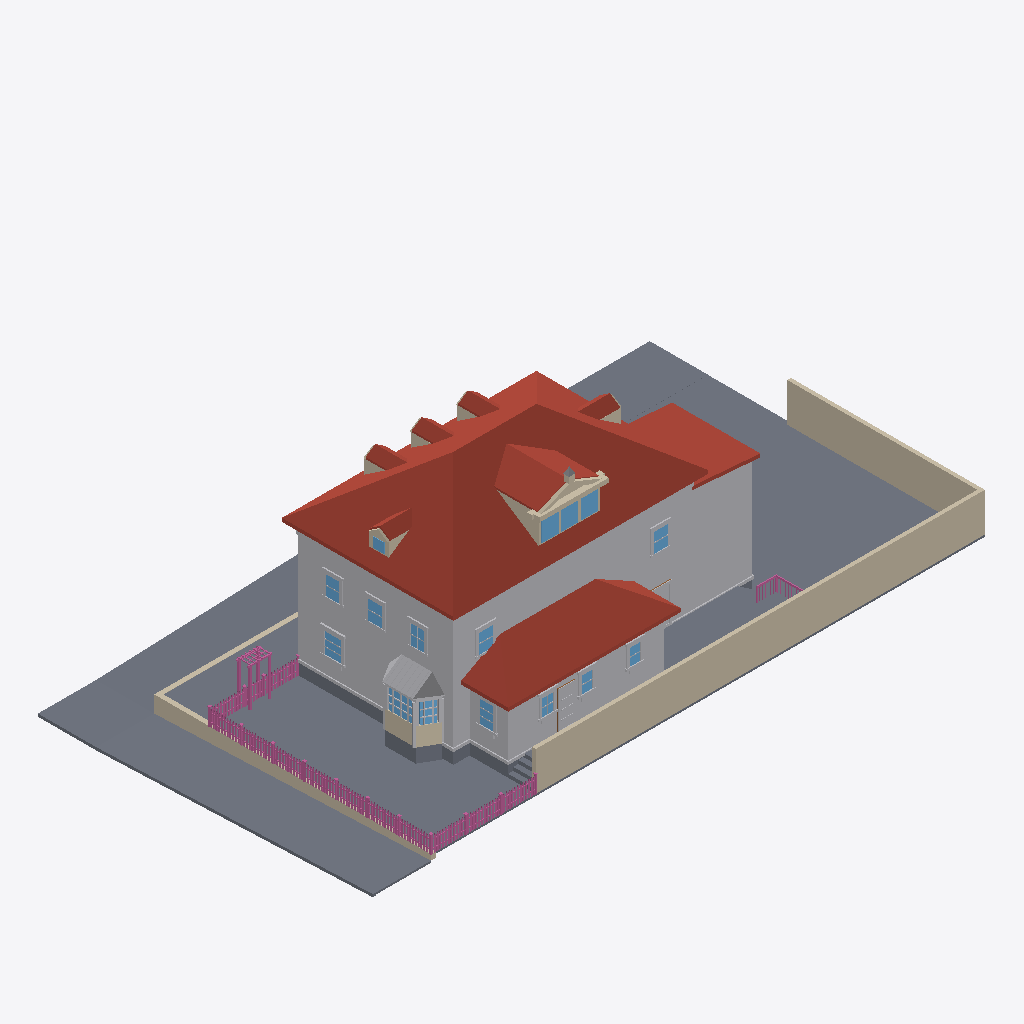
Isometric view of an IFC building model (IFC-SPF (STEP), schema IFC4, length unit metre), seen from the south-west, elements coloured by IFC class: 161 railings (pink), 89 other elements (light grey), 28 walls (beige), 26 slabs (grey), 16 windows (light blue), 15 roofs (red-brown), 1 door (brown).
Extent 33.7 m × 18.5 m × 11.9 m (x, y, z). Elements (881): 374 IfcBuildingElementProxy, 230 IfcRailing, 134 IfcWindow, 84 IfcWall, 40 IfcSlab, 15 IfcRoof, 4 IfcDoor.

HEADER;
FILE_DESCRIPTION(('ViewDefinition[DesignTransferView]'),'2;1');
FILE_NAME('/dev/null','2026-09-05T17:55:13+00:00',(''),(''),'IfcOpenShell 0.8.5','IfcOpenShell 0.8.5','Nobody');
FILE_SCHEMA(('IFC4'));
ENDSEC;
DATA;
#1=IFCPROJECT('3Zb8Xi4t9DpfCtyOtc$heO',$,'Eureka Residence',$,$,$,$,(#10),#5);
#12=IFCSITE('2Gy1ZrMk5DpReXELnQnEQB',$,'Site',$,$,$,$,$,$,$,$,$,$,$);
#13=IFCBUILDING('3ilBMmdp50FBv8kQOz7Hb4',$,'Eureka House',$,$,$,$,$,$,$,$,$);
#14=IFCBUILDINGSTOREY('0FS5yVCaDCQe1h9LLHtN54',$,'Site',$,$,$,$,$,$,$);
#18=IFCSLAB('0J0rzplurEIxgAQJ33sbYx',$,'Lot',$,$,#42,#31,$,.BASESLAB.);
#2028=IFCROOF('243nWUv2jANe$bXdyRlg$d',$,'Roof - primary',$,$,#2039,#2029,$,.HIP_ROOF.);
#67=IFCBUILDINGELEMENTPROXY('2xdiuAy211ufW7taCvgWkt',$,'Massing - primary',$,$,#90,#80,$,$);
#21138=IFCWALL('3iHGbMnez1HPbFRSWZk2sZ',$,'Lot wall - south',$,$,#21161,#21151,$,$);
#4446=IFCROOF('3cvYdof4n3D8dhcd6l7Nhr',$,'Roof - scullery',$,$,#4457,#4447,$,.SHED_ROOF.);
#29626=IFCSLAB('3FlmrbRevEdPFedVnVe_1G',$,'Park strip - west',$,$,#29637,#29627,$,.BASESLAB.);
#21162=IFCWALL('0gPT9HGMP5rw4chNSMe44e',$,'Lot wall - east',$,$,#21182,#21172,$,$);
#4245=IFCBUILDINGELEMENTPROXY('2LCl_73Xz2KPJryAPQ16bC',$,'Massing - extension',$,$,#4256,#4246,$,$);
#29584=IFCSLAB('1VVQHk$G93_vysHT2gfQ1v',$,'Sidewalk - west',$,$,#29595,#29585,$,.BASESLAB.);
#4382=IFCBUILDINGELEMENTPROXY('1k$LWfba1DwAg7txsCIs2v',$,'Massing - scullery',$,$,#4393,#4383,$,$);
#29437=IFCSLAB('0WHHavtPzDJxNoQ5X04v5f',$,'Sidewalk - north',$,$,#29448,#29438,$,.BASESLAB.);
#4287=IFCROOF('05eDWOtyD9_fKnFnD0HDoj',$,'Roof - extension',$,$,#4298,#4288,$,.SHED_ROOF.);
#29392=IFCSLAB('2RE18$3Kv7AQb750WitxO4',$,'Park strip - north',$,$,#29403,#29393,$,.BASESLAB.);
#29852=IFCWALL('2qvoYxORH8ywn$j68LNrI$',$,'Retaining wall - west',$,$,#29863,#29853,$,$);
#29680=IFCSLAB('31CaqCb0H4jAavPGgsiowK',$,'Sidewalk - NW corner',$,$,#29700,#29690,$,.BASESLAB.);
#29491=IFCSLAB('0kZ6jj1t191BAGe7$TWEew',$,'Park strip - north level',$,$,#29511,#29501,$,.BASESLAB.);
#3047=IFCROOF('2PqV9zfwfBRxPZFzu8Lkf9',$,'Shed dormer roof W',$,$,#3058,#3048,$,$);
#20400=IFCSLAB('0kp1JOIK1AN83aeXehoEVv',$,'Deck',$,$,#20420,#20410,$,$);
#29512=IFCSLAB('1Z8_KwDNz3_8ibxSixQhTa',$,'Sidewalk - north level',$,$,#29532,#29522,$,.BASESLAB.);
#29668=IFCSLAB('3jWXaMejv32QgWEFBba7lF',$,'Curb - west',$,$,#29679,#29669,$,.BASESLAB.);
#20376=IFCSLAB('3tInW4vmrAj9EbWPVliY_r',$,'Deck',$,$,#20399,#20389,$,$);
#7831=IFCBUILDINGELEMENTPROXY('2Av9DZFxzEZh1HGMZlMzMn',$,'Bay roof',$,$,#7842,#7832,$,$);
#115=IFCBUILDINGELEMENTPROXY('1PaKdSL15C7x19$FPxXWlt',$,'Belt course - primary',$,$,#135,#125,$,$);
#43=IFCSLAB('3P872m_8vEKAiD5cKWqry2',$,'Crawlspace - primary',$,$,#66,#56,$,.BASESLAB.);
#3089=IFCROOF('1Y8EF9kfbC5ON3WDpkOjqt',$,'Shed dormer roof E',$,$,#3100,#3090,$,$);
#29773=IFCWALL('0clnXr$ETAYPhP$LMVbbKr',$,'Retaining wall - north west of entry',$,$,#29784,#29774,$,$);
#3138=IFCWALL('3mDH3ph7r1VBCJWKJ_3Z6j',$,'Pediment cornice',$,$,#3158,#3148,$,$);
#29479=IFCSLAB('32EMeuGRP25gkBLfnFCfVq',$,'Curb - north',$,$,#29490,#29480,$,.BASESLAB.);
#7101=IFCWALL('0$Aqfk0s96N9MYL5k613eJ',$,'Bay apron 2',$,$,#7121,#7111,$,$);
#4119=IFCROOF('2TB12XmtX44OOSeS9zmR$f',$,'Hip dormer west roof S',$,$,#4130,#4120,$,$);
#7035=IFCWALL('2pL9y6Kz9EFQPWr2RgTR5z',$,'Bay apron 1',$,$,#7058,#7048,$,$);
#2289=IFCROOF('07ibkUmenFEfH1ZuOk5Wwn',$,'Dormer 1 roof W',$,$,#2300,#2290,$,$);
#3819=IFCROOF('1YNCZ_J21F3QQfiKcXGrEV',$,'Hip dormer east roof S',$,$,#3830,#3820,$,$);
#2589=IFCROOF('2WASxbseL9g9X$VaMHDV37',$,'Dormer 2 roof W',$,$,#2600,#2590,$,$);
#2889=IFCROOF('0vzqfT$UD0yOIN_JQ6TXll',$,'Dormer 3 roof W',$,$,#2900,#2890,$,$);
#4320=IFCSLAB('2MSIwje$j9bxX5dFNATEqn',$,'Crawlspace - scullery',$,$,#4340,#4330,$,.BASESLAB.);
#4173=IFCBUILDINGELEMENTPROXY('1XwAlLPkX3hPmUbtw7S39O',$,'Water table - primary',$,$,#4193,#4183,$,$);
#2968=IFCWALL('0386NUKxD6sQw3lkZB9MWe',$,'Shed dormer cheek W',$,$,#2979,#2969,$,$);
#6993=IFCSLAB('14wUbdaobBSAHN2AHe0bcU',$,'Bay foundation 2',$,$,#7013,#7003,$,$);
#6972=IFCSLAB('2B40ewcE17Vu6HjP_hl2zh',$,'Bay foundation 1',$,$,#6992,#6982,$,$);
#3447=IFCWINDOW('3h9tZe8Pn0PxVV6N7$k7m4',$,'Shed dormer window 1',$,$,#3467,#3457,$,$,$,$,$,$);
#11422=IFCBUILDINGELEMENTPROXY('2JRMWA7yD4Xehp9uhKXEnn',$,'Back Door part',$,$,#11442,#11432,$,$);
#3489=IFCWINDOW('3hSK3SJgHD6f07DpkRoWtq',$,'Shed dormer window 2',$,$,#3509,#3499,$,$,$,$,$,$);
#3531=IFCWINDOW('3Grr8C76D8dfRR8CnJGqpg',$,'Shed dormer window 3',$,$,#3551,#3541,$,$,$,$,$,$);
#29722=IFCSLAB('0WXRHgEkT54gxoVNuqaA0S',$,'Curb - NW corner west',$,$,#29742,#29732,$,.BASESLAB.);
#8557=IFCWINDOW('3oUTemPPX1oQh2CX$h16Pd',$,'Window - Dining W',$,$,#8577,#8567,$,$,$,$,$,$);
#7335=IFCWINDOW('3632R62Yn6_OEObu5RRWpJ',$,'Bay glazing 2',$,$,#7355,#7345,$,$,$,$,$,$);
#11107=IFCWINDOW('3M0CwfnKb0XhSR_IsqFTKA',$,'Window - Scullery E',$,$,#11127,#11117,$,$,$,$,$,$);
#23179=IFCRAILING('0vQ1OPz3H7kxtTPY9xLasi',$,'Fence rail',$,$,#23199,#23189,$,$);
#12535=IFCWINDOW('2f4nGLZfPDrAtwwwpKAa9X',$,'Upper - West 2',$,$,#12555,#12545,$,$,$,$,$,$);
#12871=IFCWINDOW('2FHPivpinB7OLTdI40DCKV',$,'Upper - South E',$,$,#12891,#12881,$,$,$,$,$,$);
#23200=IFCRAILING('2Vw$z8yHn0f9nIdUNgJ$hC',$,'Fence rail',$,$,#23220,#23210,$,$);
#13039=IFCWINDOW('1l48lha_D3FRWrbIFmxWSL',$,'Upper - South W',$,$,#13059,#13049,$,$,$,$,$,$);
#7227=IFCWINDOW('36JzBe$jP6bP36Dpa612nc',$,'Bay glazing 1',$,$,#7250,#7240,$,$,$,$,$,$);
#3189=IFCWALL('0B6wQgmlPAygPM1X7_P5p_',$,'Pediment rake',$,$,#3200,#3190,$,$);
#12703=IFCWINDOW('3YWws0OGb5VQemmSwDji7R',$,'Upper - West 3',$,$,#12723,#12713,$,$,$,$,$,$);
#29533=IFCSLAB('3mS1I8DN9AdBQFTozndpNp',$,'Curb - north level',$,$,#29553,#29543,$,.BASESLAB.);
#4458=IFCBUILDINGELEMENTPROXY('2KO02EBrTEcuPldpEO9SaT',$,'Water table - scullery',$,$,#4478,#4468,$,$);
#7587=IFCBUILDINGELEMENTPROXY('0OfbZjZ8r1u9PfUBiUs5G8',$,'Bay corner board 2',$,$,#7607,#7597,$,$);
#12367=IFCWINDOW('1aNbPQG9v2vAt2eQp6Czmc',$,'Upper - West 1',$,$,#12387,#12377,$,$,$,$,$,$);
#29701=IFCSLAB('1Ce86eOYXC9REZRarKpm0I',$,'Curb - NW corner north',$,$,#29721,#29711,$,.BASESLAB.);
#7566=IFCBUILDINGELEMENTPROXY('2xAihxkif5UAc_HapgvnXf',$,'Bay corner board 1',$,$,#7586,#7576,$,$);
#7608=IFCBUILDINGELEMENTPROXY('2B3oTGsP9C7fYLukFsWobP',$,'Bay corner board 3',$,$,#7628,#7618,$,$);
#10540=IFCWINDOW('2zA6OGKy1CsA8P0WVp8fvC',$,'Window - Scullery S1',$,$,#10560,#10550,$,$,$,$,$,$);
#10729=IFCWINDOW('37QeUJvg9ETPIQOtvRJ7b8',$,'Window - Scullery S2',$,$,#10749,#10739,$,$,$,$,$,$);
#10918=IFCWINDOW('1UpmT4zy10LOG4QuwMRgF6',$,'Window - Scullery S3',$,$,#10938,#10928,$,$,$,$,$,$);
#4299=IFCBUILDINGELEMENTPROXY('37aLbJ_S175PZoa076t8l7',$,'Water table - extension',$,$,#4319,#4309,$,$);
#3231=IFCWALL('2c93NAdSf0zuVmIZUvrXyf',$,'Pediment rake',$,$,#3242,#3232,$,$);
#28739=IFCRAILING('0PjxmCaqbDjevF7TBQVFgL',$,'Trellis post',$,$,#28759,#28749,$,$);
#20505=IFCSLAB('2Yg6np$7r6Rf0bftXrFyMH',$,'Deck step W1',$,$,#20525,#20515,$,$);
#20463=IFCSLAB('32MT$Bhyz2txh0Czdm5mMH',$,'Deck step W0',$,$,#20483,#20473,$,$);
#2173=IFCWALL('2vXCYw4a92Z9yx5qi7vFKs',$,'Dormer 1 cheek W',$,$,#2184,#2174,$,$);
#2473=IFCWALL('0mrcfK0Nr2FPvqFj3BlfGa',$,'Dormer 2 cheek W',$,$,#2484,#2474,$,$);
#6927=IFCBUILDINGELEMENTPROXY('1svkteH9T9Hvk3hg33Ceq6',$,'Family -) Patio part',$,$,#6950,#6940,$,$);
#3957=IFCWINDOW('0qq8CLnWr17gVGX3t6bYjx',$,'Hip dormer west window',$,$,#3977,#3967,$,$,$,$,$,$);
#2773=IFCWALL('344lm21915sRQLWWJjXo2k',$,'Dormer 3 cheek W',$,$,#2784,#2774,$,$);
#3703=IFCWALL('1tjm9Rv0XAauKmYmsodupR',$,'Hip dormer east cheek S',$,$,#3714,#3704,$,$);
#21183=IFCRAILING('3SznZ92dX5EgRQNQ3ZxTug',$,'Fence rail',$,$,#21203,#21193,$,$);
#21204=IFCRAILING('2tYkttW41D1v2sx8q1gq2W',$,'Fence rail',$,$,#21224,#21214,$,$);
#4003=IFCWALL('30RX2MzezDjAU1D_EvwG9p',$,'Hip dormer west cheek S',$,$,#4014,#4004,$,$);
#28697=IFCRAILING('1Uj1Ysz6r5$vbLr6pHhYU4',$,'Trellis post',$,$,#28717,#28707,$,$);
#11359=IFCBUILDINGELEMENTPROXY('3MwpdqCwHE7A8efTIAqBtG',$,'Back Door part',$,$,#11379,#11369,$,$);
#20568=IFCSLAB('2mXs3TVp16tx7_dPOYeWeD',$,'Deck step E3',$,$,#20588,#20578,$,$);
#28760=IFCRAILING('3ySmddbvnB2B6qTsrv4Ego',$,'Trellis post',$,$,#28780,#28770,$,$);
#4077=IFCWALL('2dhKVhrxb7PxFpqdAcmXus',$,'Hip dormer west gable',$,$,#4088,#4078,$,$);
#4161=IFCROOF('0fNl9ELYLFjfJN$ccu1t3t',$,'Hip dormer west roof N',$,$,#4172,#4162,$,$);
#20547=IFCSLAB('1G48Dl6wTFeA$6_rpCOua2',$,'Deck step W2',$,$,#20567,#20557,$,$);
#8683=IFCBUILDINGELEMENTPROXY('3RPspufu5Bxhac9RzQQA0X',$,'Header - Window - Dining W',$,$,#8703,#8693,$,$);
#11128=IFCBUILDINGELEMENTPROXY('1UqhGqZZz08wYfF0J75Lqx',$,'Casing - Window - Scullery E',$,$,#11148,#11138,$,$);
#2631=IFCROOF('1kRYSFGIbDuPZe9WDniUNk',$,'Dormer 2 roof E',$,$,#2642,#2632,$,$);
#3861=IFCROOF('1g2MVuxRz0fAm0r_0xmwlm',$,'Hip dormer east roof N',$,$,#3872,#3862,$,$);
#2331=IFCROOF('2OQv5yzQ94FAqsb5dJJgIE',$,'Dormer 1 roof E',$,$,#2342,#2332,$,$);
#2931=IFCROOF('0LHktVz5XCjArTFZ5YxlAy',$,'Dormer 3 roof E',$,$,#2942,#2932,$,$);
#12913=IFCBUILDINGELEMENTPROXY('2a1RBwCR97UvODMrRB1gz9',$,'Casing - Upper - South E',$,$,#12933,#12923,$,$);
#13081=IFCBUILDINGELEMENTPROXY('0bS6nzFuD1ARtLtYqHlQDX',$,'Casing - Upper - South W',$,$,#13101,#13091,$,$);
#12388=IFCBUILDINGELEMENTPROXY('07XXgSmCb5lfFp8uF1_29w',$,'Casing - Upper - West 1',$,$,#12408,#12398,$,$);
#12409=IFCBUILDINGELEMENTPROXY('3qJlLwBlP2a9h7i9dXKYUX',$,'Casing - Upper - West 1',$,$,#12429,#12419,$,$);
#8578=IFCBUILDINGELEMENTPROXY('0OmjJlsRP7SPYAoOh1glmz',$,'Casing - Window - Dining W',$,$,#8598,#8588,$,$);
#28718=IFCRAILING('1TShzd$o97jBEc_Rne5iV$',$,'Trellis post',$,$,#28738,#28728,$,$);
#8599=IFCBUILDINGELEMENTPROXY('2JDZMGymD9qg$7jGa71uMw',$,'Casing - Window - Dining W',$,$,#8619,#8609,$,$);
#12556=IFCBUILDINGELEMENTPROXY('3BrnEQwpzBiu9ZbI90Sds7',$,'Casing - Upper - West 2',$,$,#12576,#12566,$,$);
#12724=IFCBUILDINGELEMENTPROXY('3UaDypPnf8j8X8QRmITYeK',$,'Casing - Upper - West 3',$,$,#12744,#12734,$,$);
#3873=IFCWALL('0$aAOjgqL64Ol$nPgux5Mj',$,'Hip dormer west jamb S',$,$,#3893,#3883,$,$);
#3426=IFCWALL('1tzHyzYIPEdv1bZ7pf4BGf',$,'Shed dormer jamb 0',$,$,#3446,#3436,$,$);
#8641=IFCBUILDINGELEMENTPROXY('0KrjuEBnX3lfU9QPLzuXVV',$,'Sill - Window - Dining W',$,$,#8661,#8651,$,$);
#11338=IFCBUILDINGELEMENTPROXY('2hoF21rI146RREX42EYbeV',$,'Back Door part',$,$,#11358,#11348,$,$);
#6822=IFCBUILDINGELEMENTPROXY('2rttqpyRr4WxT3Cn5Iu98D',$,'Family -) Patio part',$,$,#6842,#6832,$,$);
#11044=IFCBUILDINGELEMENTPROXY('14$JxMhVLE5x2wasKdXeIN',$,'Header - Window - Scullery S3',$,$,#11064,#11054,$,$);
#10771=IFCBUILDINGELEMENTPROXY('32im7LM$vCVvdcg6jdiZ8f',$,'Casing - Window - Scullery S2',$,$,#10791,#10781,$,$);
#10855=IFCBUILDINGELEMENTPROXY('0SkxHuLJjFtPZNWGsxVB2I',$,'Header - Window - Scullery S2',$,$,#10875,#10865,$,$);
#3327=IFCWALL('0CR_9fUovAdupFrCyr$wQ4',$,'Pediment acroterion plinth',$,$,#3347,#3337,$,$);
#10561=IFCBUILDINGELEMENTPROXY('0MuEb2zCX9h9sqSWHnjde2',$,'Casing - Window - Scullery S1',$,$,#10581,#10571,$,$);
#10666=IFCBUILDINGELEMENTPROXY('1aqrNVUCHF3xCZcDMxXRkO',$,'Header - Window - Scullery S1',$,$,#10686,#10676,$,$);
#20610=IFCRAILING('3M54pjDdP9uA47pl7ylID5',$,'Deck rail E cap',$,$,#20633,#20623,$,$);
#10582=IFCBUILDINGELEMENTPROXY('2sBNtpnPjBGPsz7kt_a3qP',$,'Casing - Window - Scullery S1',$,$,#10602,#10592,$,$);
#11191=IFCBUILDINGELEMENTPROXY('054EG4tPTFkPFc1M89_4uE',$,'Sill - Window - Scullery E',$,$,#11211,#11201,$,$);
#10750=IFCBUILDINGELEMENTPROXY('3HTBnxRIj13PQZqav8pi_O',$,'Casing - Window - Scullery S2',$,$,#10770,#10760,$,$);
#11149=IFCBUILDINGELEMENTPROXY('1SAZnx2zP1BgLnJ_HVLW3f',$,'Casing - Window - Scullery E',$,$,#11169,#11159,$,$);
#23137=IFCRAILING('3ryudIp4fCCwLKlvbRY1bE',$,'Fence post',$,$,#23157,#23147,$,$);
#12745=IFCBUILDINGELEMENTPROXY('2Belg1Z4LFjfDrfNLQcgYJ',$,'Casing - Upper - West 3',$,$,#12765,#12755,$,$);
#23053=IFCRAILING('1yITbg2MnE$vaG1owum6z0',$,'Fence post',$,$,#23073,#23063,$,$);
#3126=IFCWALL('1lLZCxVb99luXeKLUFJgKj',$,'Pediment tympanum',$,$,#3137,#3127,$,$);
#8662=IFCBUILDINGELEMENTPROXY('1XCzXL7BzDHvc5ByqYjnj6',$,'Apron - Window - Dining W',$,$,#8682,#8672,$,$);
#12472=IFCBUILDINGELEMENTPROXY('0itxc3XNTBbOeO1FzG3cGF',$,'Header - Upper - West 1',$,$,#12492,#12482,$,$);
#12577=IFCBUILDINGELEMENTPROXY('12TkmRqoj6AB1oYExlGGUI',$,'Casing - Upper - West 2',$,$,#12597,#12587,$,$);
#13144=IFCBUILDINGELEMENTPROXY('2XIq0ruXz1bOMi$FTfSuJc',$,'Header - Upper - South W',$,$,#13164,#13154,$,$);
#12640=IFCBUILDINGELEMENTPROXY('0eyvXF7n9CkwpKgmMw_BEI',$,'Header - Upper - West 2',$,$,#12660,#12650,$,$);
#12976=IFCBUILDINGELEMENTPROXY('2uRg7SScXDfRsndkVXIHMe',$,'Header - Upper - South E',$,$,#12996,#12986,$,$);
#12808=IFCBUILDINGELEMENTPROXY('3MfEmwCJv3d9jElt59Hgz3',$,'Header - Upper - West 3',$,$,#12828,#12818,$,$);
#10624=IFCBUILDINGELEMENTPROXY('2ykQ77MEb6IehoyepffCd4',$,'Sill - Window - Scullery S1',$,$,#10644,#10634,$,$);
#10813=IFCBUILDINGELEMENTPROXY('2o11NpUDXDc8oS4gcLXd2a',$,'Sill - Window - Scullery S2',$,$,#10833,#10823,$,$);
#11002=IFCBUILDINGELEMENTPROXY('2NmYhjnebBSfeyBtymyY6A',$,'Sill - Window - Scullery S3',$,$,#11022,#11012,$,$);
#12892=IFCBUILDINGELEMENTPROXY('3qt8JgOBP2AOfhLJKEiYbw',$,'Casing - Upper - South E',$,$,#12912,#12902,$,$);
#3372=IFCBUILDINGELEMENTPROXY('0siAoQg2DF7uD2l2ykFRRi',$,'Pediment acroterion',$,$,#3383,#3373,$,$);
#7650=IFCBUILDINGELEMENTPROXY('2G9SNJqULEwwVu0scUJVGW',$,'Bay frieze 1',$,$,#7670,#7660,$,$);
#3510=IFCWALL('1yp8LeXOj1UwH_riJ_c7il',$,'Shed dormer jamb 2',$,$,#3530,#3520,$,$);
#10939=IFCBUILDINGELEMENTPROXY('0puFt3xcz05uzTQNU4FcOt',$,'Casing - Window - Scullery S3',$,$,#10959,#10949,$,$);
#10960=IFCBUILDINGELEMENTPROXY('0Ph3RRJxfE8PgLaZhJJpmg',$,'Casing - Window - Scullery S3',$,$,#10980,#10970,$,$);
#12787=IFCBUILDINGELEMENTPROXY('3ToWjLszn7zOy5fh3ryZS7',$,'Sill - Upper - West 3',$,$,#12807,#12797,$,$);
#6864=IFCBUILDINGELEMENTPROXY('2fa0N_lPf48AhTBHmMlO_x',$,'Family -) Patio part',$,$,#6884,#6874,$,$);
#12619=IFCBUILDINGELEMENTPROXY('0BIsClsWn0Tw7DRIyAThjZ',$,'Sill - Upper - West 2',$,$,#12639,#12629,$,$);
#13060=IFCBUILDINGELEMENTPROXY('1c88H50wv6vvbsjLLzlX8u',$,'Casing - Upper - South W',$,$,#13080,#13070,$,$);
#20589=IFCSLAB('3hd6vD3$r2u8YGDxknQzwf',$,'Deck step W3',$,$,#20609,#20599,$,$);
#27191=IFCRAILING('0dqPl5baz0ne1fmFboNVD8',$,'Fence post',$,$,#27211,#27201,$,$);
#3894=IFCWALL('2SLivfW85BKhH0fyBEOWDL',$,'Hip dormer west jamb N',$,$,#3914,#3904,$,$);
#11212=IFCBUILDINGELEMENTPROXY('3y368_OpL708$8kvX4kGdR',$,'Apron - Window - Scullery E',$,$,#11232,#11222,$,$);
#12955=IFCBUILDINGELEMENTPROXY('1uLofN5sj7GA7QiCeuxBG6',$,'Sill - Upper - South E',$,$,#12975,#12965,$,$);
#23095=IFCRAILING('1mUSuYukb3SOjsZgfDa9Qn',$,'Fence post',$,$,#23115,#23105,$,$);
#3273=IFCWALL('1C8Fxf5SvFmOJ7GVkp5wpm',$,'Pediment cornice return',$,$,#3284,#3274,$,$);
#11317=IFCDOOR('1WTkiNeoP0cRnr3465j_JQ',$,'Back Door',$,$,#11337,#11327,$,$,$,$,$,$);
#3384=IFCWALL('0ONpQFS5r7IwAxrexRPlDK',$,'Shed dormer sill',$,$,#3404,#3394,$,$);
#12451=IFCBUILDINGELEMENTPROXY('0RVQrbwpz6BBE4o1pjSbDu',$,'Sill - Upper - West 1',$,$,#12471,#12461,$,$);
#4194=IFCSLAB('1ynf3J8IX7mQPpz57uYPRe',$,'Crawlspace - extension',$,$,#4214,#4204,$,.BASESLAB.);
#20949=IFCRAILING('2JFW5w9LX9hhY0gTLdxtTm',$,'Deck rail S cap',$,$,#20969,#20959,$,$);
#8620=IFCBUILDINGELEMENTPROXY('3jWaFyEHD2jQp1$5hAdIRI',$,'Casing - Window - Dining W',$,$,#8640,#8630,$,$);
#27233=IFCRAILING('1dk4YaL9j4fP5j503$pYlF',$,'Fence post',$,$,#27253,#27243,$,$);
#12598=IFCBUILDINGELEMENTPROXY('12kUrkWzLCGRPD0RSdy9AS',$,'Casing - Upper - West 2',$,$,#12618,#12608,$,$);
#27023=IFCRAILING('17wAzinR90EwQVFPbPmFMI',$,'Fence post',$,$,#27043,#27033,$,$);
#11023=IFCBUILDINGELEMENTPROXY('0LxJojgG1BcOOgDTcT9$so',$,'Apron - Window - Scullery S3',$,$,#11043,#11033,$,$);
#28781=IFCRAILING('3QEsgwK9b3ZPDfYA_jGca1',$,'Trellis beam',$,$,#28801,#28791,$,$);
#7251=IFCBUILDINGELEMENTPROXY('2DUajYpSj8nuBdTnvuVhgG',$,'Bay muntin 1',$,$,#7271,#7261,$,$);
#10834=IFCBUILDINGELEMENTPROXY('1XR9zPw894Sv_RtT7jiUYq',$,'Apron - Window - Scullery S2',$,$,#10854,#10844,$,$);
#12766=IFCBUILDINGELEMENTPROXY('25BLkTPVLF4RotbUChgBcP',$,'Casing - Upper - West 3',$,$,#12786,#12776,$,$);
#12934=IFCBUILDINGELEMENTPROXY('3C_XBIafnAZvPUfXW12b1F',$,'Casing - Upper - South E',$,$,#12954,#12944,$,$);
#26875=IFCRAILING('2JiNkkZLT9WRL6OAoNbXbd',$,'Fence picket',$,$,#26886,#26876,$,$);
#27488=IFCRAILING('3fYmppO253xAd8sIC2Eqk5',$,'Fence picket',$,$,#27499,#27489,$,$);
#7356=IFCBUILDINGELEMENTPROXY('12aw$sLeX7y8cbQuSdrR8E',$,'Bay muntin 2',$,$,#7376,#7366,$,$);
#10645=IFCBUILDINGELEMENTPROXY('1MDk97a7HBVggqX3D2yFPG',$,'Apron - Window - Scullery S1',$,$,#10665,#10655,$,$);
#12430=IFCBUILDINGELEMENTPROXY('3PRhVUnO5Bcf5pONl7Vm3p',$,'Casing - Upper - West 1',$,$,#12450,#12440,$,$);
#23820=IFCRAILING('2$zFS9IDf1QgABf211hssN',$,'Fence picket',$,$,#23831,#23821,$,$);
#13102=IFCBUILDINGELEMENTPROXY('3ir3hg6oTCtud_iPuKp6oN',$,'Casing - Upper - South W',$,$,#13122,#13112,$,$);
#25042=IFCRAILING('2y2jwHVS91TPRymkm_z2gT',$,'Fence picket',$,$,#25053,#25043,$,$);
#25653=IFCRAILING('0o53bG$oTAWBONlaRba2nh',$,'Fence picket',$,$,#25664,#25654,$,$);
#28178=IFCRAILING('2ZyquVLtbClAIiAxt95r_O',$,'Fence picket',$,$,#28189,#28179,$,$);
#21683=IFCRAILING('1RMfOaTwH0oOhVfosJFYHc',$,'Fence picket',$,$,#21694,#21684,$,$);
#22294=IFCRAILING('1hpgjolnLEqhKa6WpYC_KK',$,'Fence picket',$,$,#22305,#22295,$,$);
#22905=IFCRAILING('3XI_$1lBr5FAIXYvOxz3wz',$,'Fence picket',$,$,#22916,#22906,$,$);
#24431=IFCRAILING('3cnIAcXN97$xLCXRD_foGR',$,'Fence picket',$,$,#24442,#24432,$,$);
#28028=IFCRAILING('1jAiQIsnXFJgyxMhIPwGaZ',$,'Fence rail',$,$,#28048,#28038,$,$);
#7398=IFCBUILDINGELEMENTPROXY('3$zuoFxYX9rAcuqWp3cYwz',$,'Bay muntin 2',$,$,#7418,#7408,$,$);
#26264=IFCRAILING('1MPW81c6r4HBJRZx5179_C',$,'Fence picket',$,$,#26275,#26265,$,$);
#29115=IFCRAILING('0FjdBB8PLB9uJ9HLeB8UcV',$,'Fence picket',$,$,#29126,#29116,$,$);
#3468=IFCWALL('1N_vV7BLf9IeLlTS$$VqSl',$,'Shed dormer jamb 1',$,$,#3488,#3478,$,$);
#11380=IFCBUILDINGELEMENTPROXY('2MER86YoX2lR7uRsLos5V0',$,'Back Door part',$,$,#11400,#11390,$,$);
#3552=IFCWALL('1z7Iws3gT0ePWVq0Wm1Njt',$,'Shed dormer jamb end',$,$,#3572,#3562,$,$);
#7272=IFCBUILDINGELEMENTPROXY('0lXFIF61r5zOpN47W5xeL3',$,'Bay muntin 1',$,$,#7292,#7282,$,$);
#7377=IFCBUILDINGELEMENTPROXY('0YS1J$kXP0HOBZ9By8wajL',$,'Bay muntin 2',$,$,#7397,#7387,$,$);
#11170=IFCBUILDINGELEMENTPROXY('3slbezuxj06v_bLM8XU9oF',$,'Casing - Window - Scullery E',$,$,#11190,#11180,$,$);
#27065=IFCRAILING('0W0lZ3XTbFWx_7OTsgIOR0',$,'Fence post',$,$,#27085,#27075,$,$);
#27107=IFCRAILING('2zEvOchKz7W8QUQDALjMf_',$,'Fence post',$,$,#27127,#27117,$,$);
ENDSEC;
